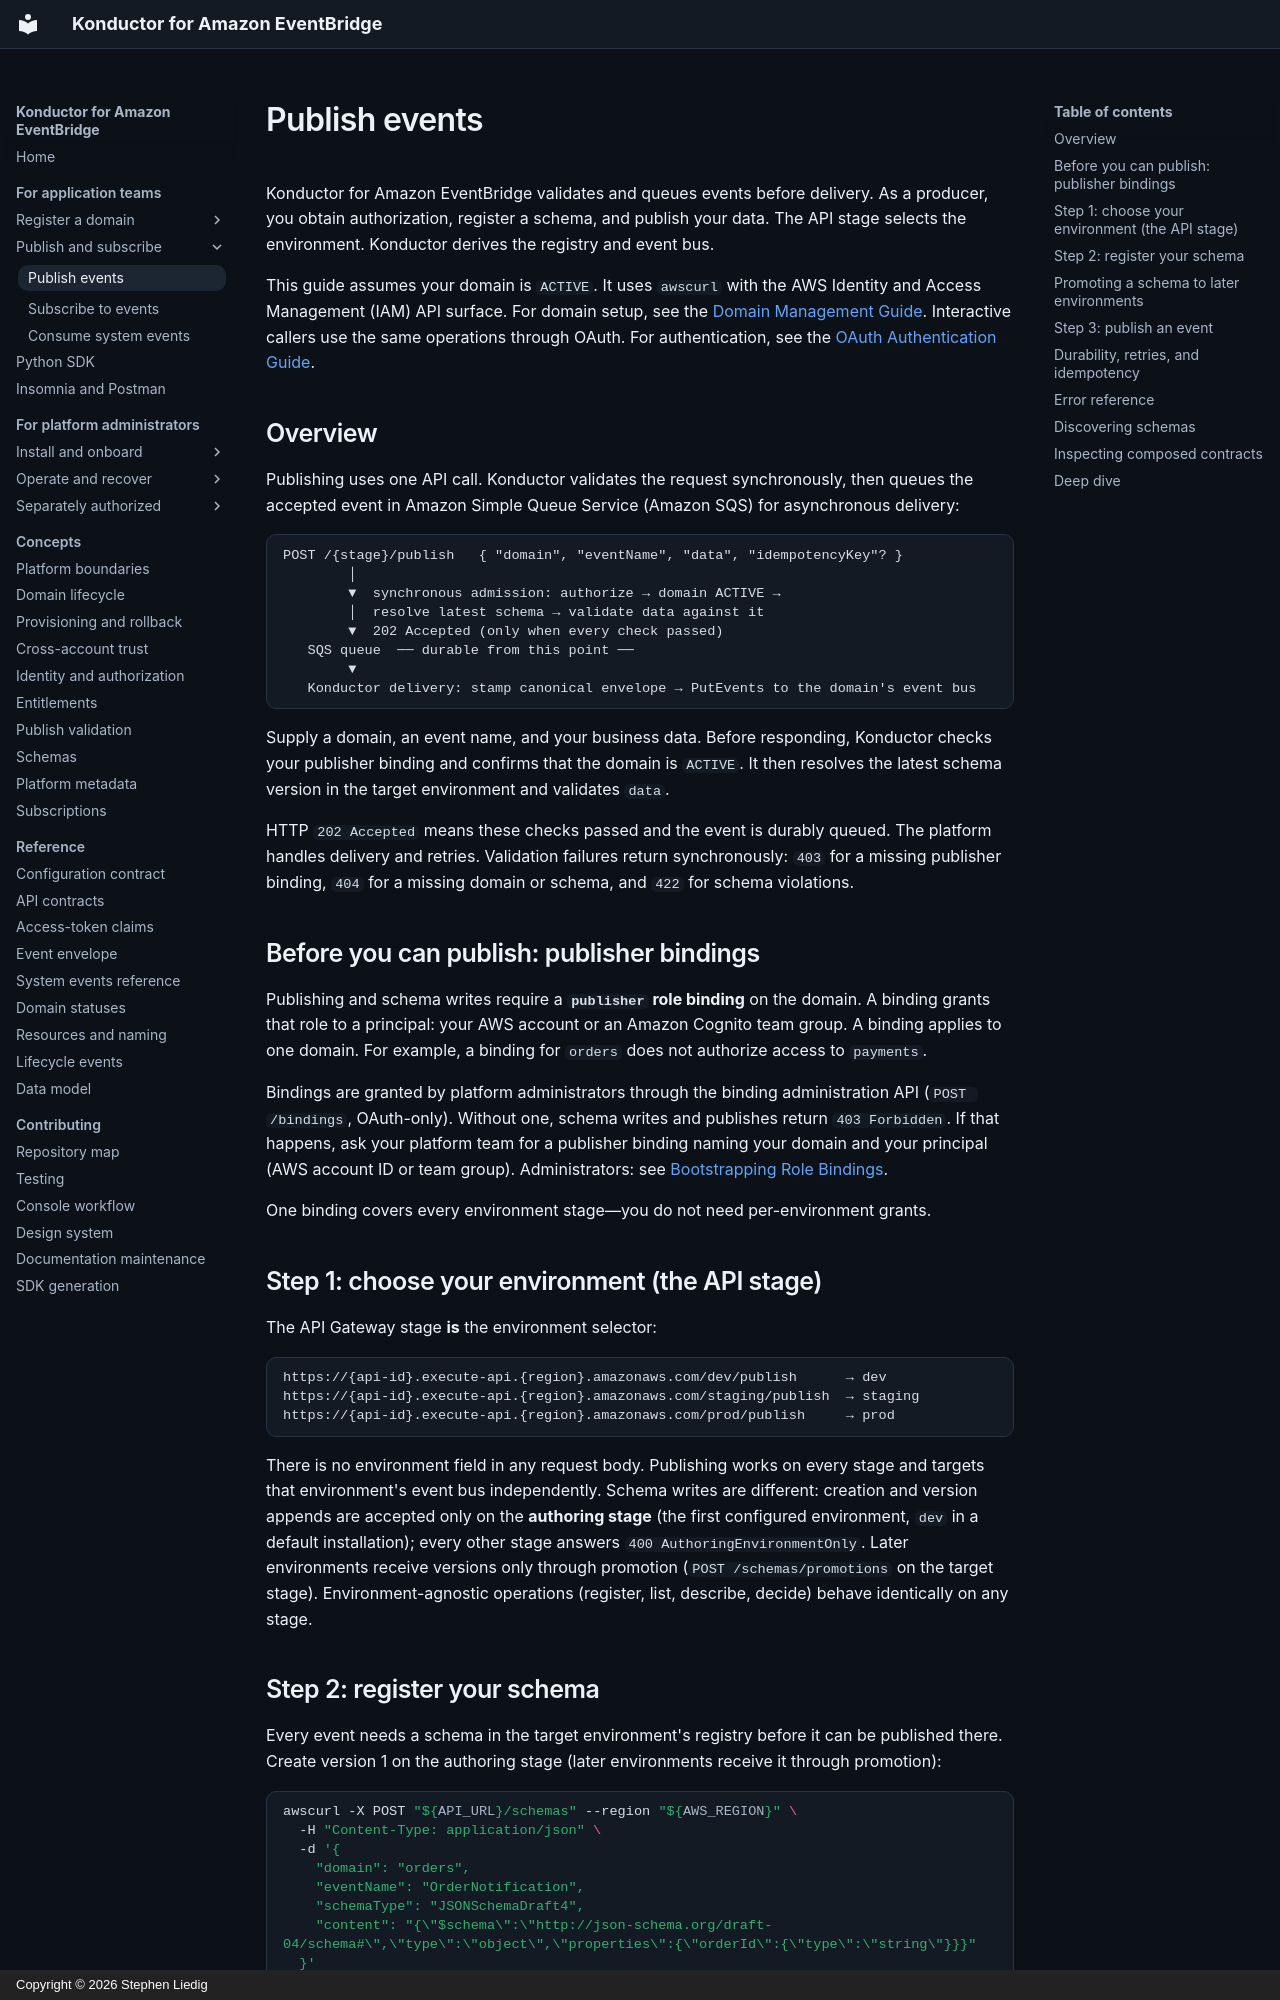

repository: liedig/konductor4evb · page: guides/publishing-events/index.html · generator: mkdocs · copyright: Copyright © 2026 Stephen Liedig

# Publish events

Konductor for Amazon EventBridge validates and queues events before delivery. As a producer, you obtain authorization, register a schema, and publish your data. The API stage selects the environment. Konductor derives the registry and event bus.

This guide assumes your domain is `ACTIVE`. It uses `awscurl` with the AWS Identity and Access Management (IAM) API surface. For domain setup, see the [Domain Management Guide](domains.md). Interactive callers use the same operations through OAuth. For authentication, see the [OAuth Authentication Guide](authentication.md).

## Overview

Publishing uses one API call. Konductor validates the request synchronously, then queues the accepted event in Amazon Simple Queue Service (Amazon SQS) for asynchronous delivery:

```text
POST /{stage}/publish   { "domain", "eventName", "data", "idempotencyKey"? }
        │
        ▼  synchronous admission: authorize → domain ACTIVE →
        │  resolve latest schema → validate data against it
        ▼  202 Accepted (only when every check passed)
   SQS queue  ── durable from this point ──
        ▼
   Konductor delivery: stamp canonical envelope → PutEvents to the domain's event bus
```

Supply a domain, an event name, and your business data. Before responding, Konductor checks your publisher binding and confirms that the domain is `ACTIVE`. It then resolves the latest schema version in the target environment and validates `data`.

HTTP `202 Accepted` means these checks passed and the event is durably queued. The platform handles delivery and retries. Validation failures return synchronously: `403` for a missing publisher binding, `404` for a missing domain or schema, and `422` for schema violations.

## Before you can publish: publisher bindings

Publishing and schema writes require a **`publisher` role binding** on the domain. A binding grants that role to a principal: your AWS account or an Amazon Cognito team group. A binding applies to one domain. For example, a binding for `orders` does not authorize access to `payments`.

Bindings are granted by platform administrators through the binding administration API (`POST /bindings`, OAuth-only). Without one, schema writes and publishes return `403 Forbidden`. If that happens, ask your platform team for a publisher binding naming your domain and your principal (AWS account ID or team group). Administrators: see [Bootstrapping Role Bindings](../operations/access-administration.md#bootstrapping-role-bindings).

One binding covers every environment stage—you do not need per-environment grants.

## Step 1: choose your environment (the API stage)

The API Gateway stage **is** the environment selector:

```text
https://{api-id}.execute-api.{region}.amazonaws.com/dev/publish      → dev
https://{api-id}.execute-api.{region}.amazonaws.com/staging/publish  → staging
https://{api-id}.execute-api.{region}.amazonaws.com/prod/publish     → prod
```

There is no environment field in any request body. Publishing works on every stage and targets that environment's event bus independently. Schema writes are different: creation and version appends are accepted only on the **authoring stage** (the first configured environment, `dev` in a default installation); every other stage answers `400 AuthoringEnvironmentOnly`. Later environments receive versions only through promotion (`POST /schemas/promotions` on the target stage). Environment-agnostic operations (register, list, describe, decide) behave identically on any stage.
